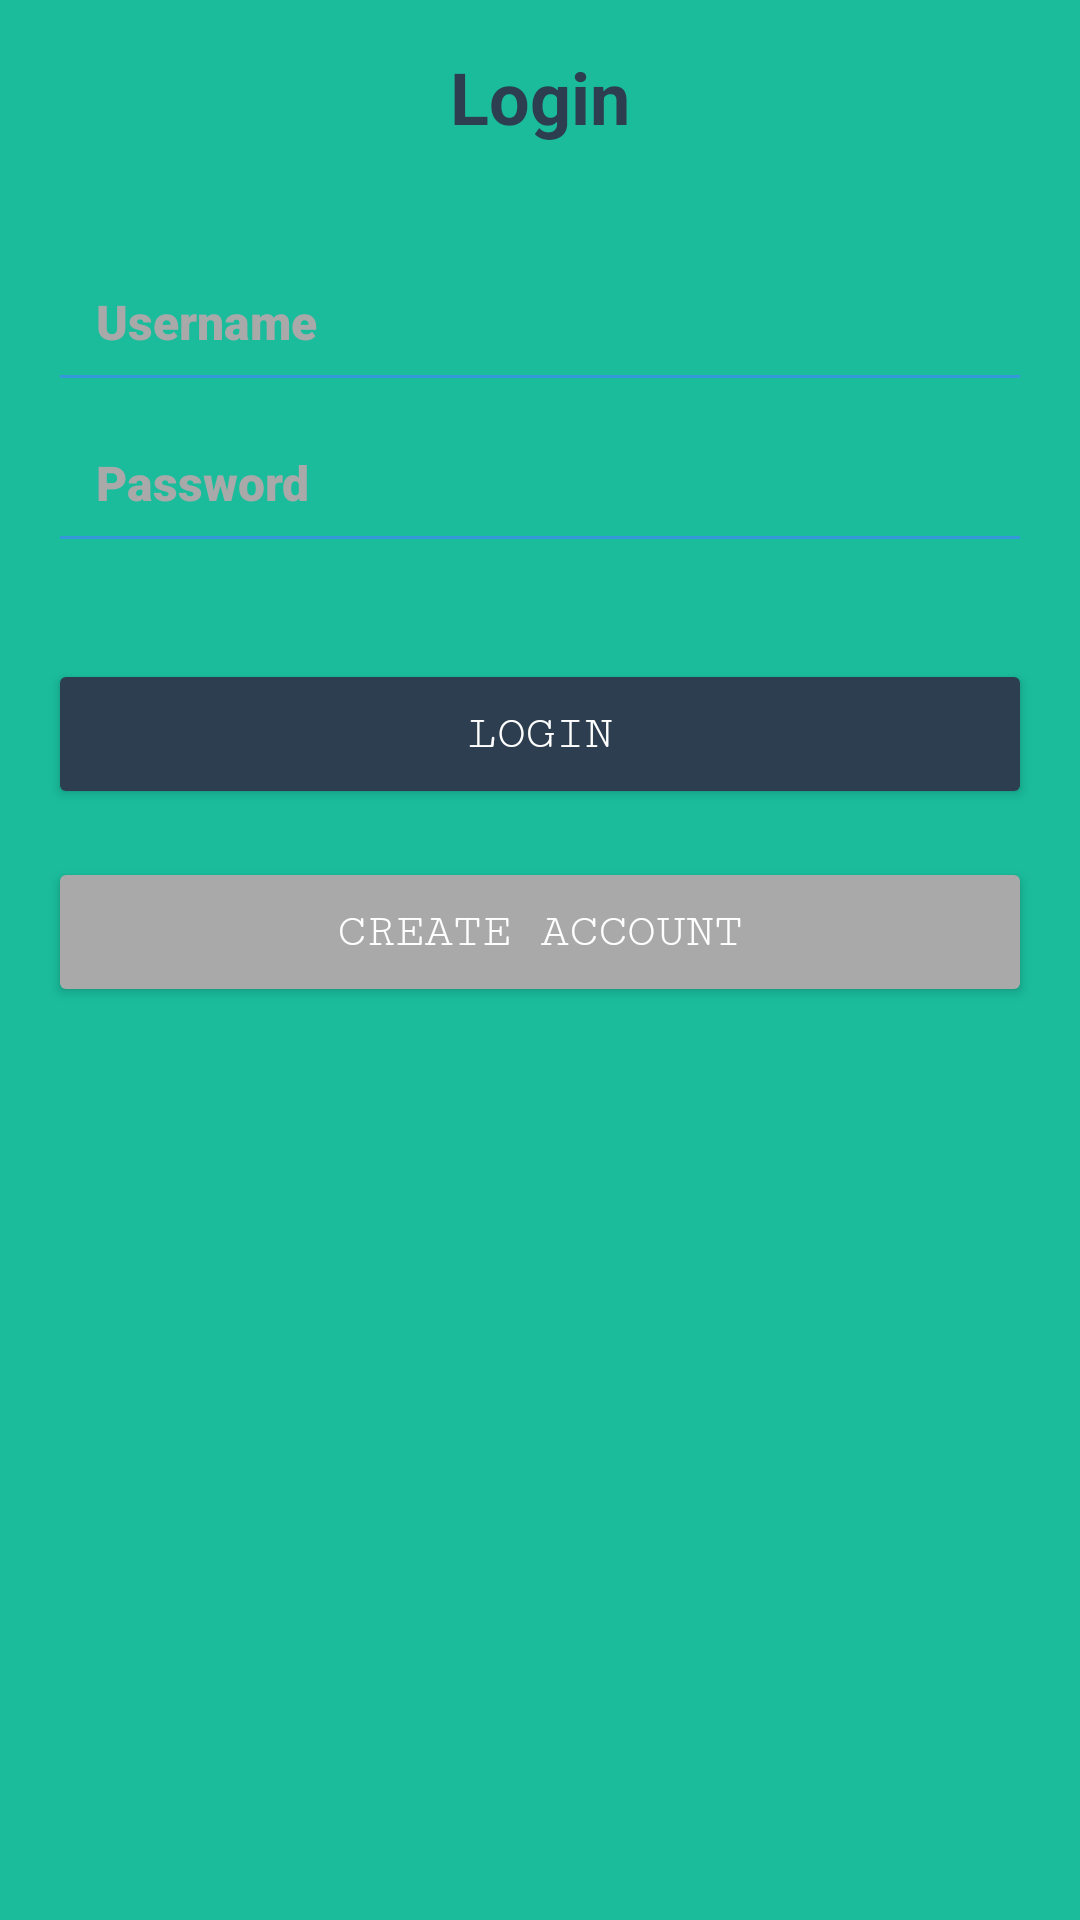

Layout XML and referenced resources for this Android screen:
<!-- AndroidManifest.xml: application theme Theme.CheapFlyFunGiveaway -->
<!-- res/layout/activity_login.xml -->
<?xml version="1.0" encoding="utf-8"?>
<androidx.constraintlayout.widget.ConstraintLayout
    xmlns:android="http://schemas.android.com/apk/res/android"
    xmlns:tools="http://schemas.android.com/tools"
    android:layout_width="match_parent"
    android:layout_height="match_parent"
    android:background="@color/light_green"
    tools:context=".LoginActivity">

    <LinearLayout
        android:layout_width="match_parent"
        android:layout_height="match_parent"
        android:orientation="vertical"
        android:padding="16dp">

        <TextView
            android:layout_width="wrap_content"
            android:layout_height="wrap_content"
            android:text="@string/login"
            android:textSize="24sp"
            android:textStyle="bold"
            android:textColor="@color/dark_blue"
            android:layout_gravity="center_horizontal"
            android:layout_marginBottom="32dp"/>

        <EditText
            android:id="@+id/usernameEditText"
            android:layout_width="match_parent"
            android:layout_height="wrap_content"
            android:autofillHints="username"
            android:hint="Username"
            android:inputType="text"
            android:textColorHint="@color/dark_grey"
            android:backgroundTint="@color/light_blue"
            android:padding="16dp"
            android:textSize="16sp"
            android:fontFamily="sans-serif-black"/>

        <EditText
            android:id="@+id/passwordEditText"
            android:layout_width="match_parent"
            android:layout_height="wrap_content"
            android:autofillHints="password"
            android:hint="@string/password"
            android:inputType="textPassword"
            android:textColorHint="@color/dark_grey"
            android:backgroundTint="@color/light_blue"
            android:padding="16dp"
            android:textSize="16sp"
            android:fontFamily="sans-serif-black"/>

        <Button
            android:id="@+id/loginButton"
            android:layout_width="match_parent"
            android:layout_height="wrap_content"
            android:layout_marginTop="32dp"
            android:text="@string/login"
            android:backgroundTint="@color/dark_blue"
            android:textColor="@color/white"
            android:textSize="16sp"
            android:fontFamily="serif-monospace"
            android:padding="16dp"
            android:elevation="8dp"
            tools:ignore="DuplicateSpeakableTextCheck" />

        <Button
            android:id="@+id/createAccountButton1"
            android:layout_width="match_parent"
            android:layout_height="wrap_content"
            android:layout_marginTop="16dp"
            android:text="@string/create_account1"
            android:backgroundTint="@color/dark_grey"
            android:textColor="@color/white"
            android:textSize="16sp"
            android:fontFamily="serif-monospace"
            android:padding="16dp"
            android:elevation="8dp" />

    </LinearLayout>

</androidx.constraintlayout.widget.ConstraintLayout>
<!-- resources referenced by this layout -->
<resources>
  <color name="dark_blue">#2C3E50</color>
  <color name="dark_grey">#A9A9A9</color>
  <color name="light_blue">#3498DB</color>
  <color name="light_green">#1ABC9C</color>
  <color name="white">#FFFFFFFF</color>
  <string name="create_account1">Create Account</string>
  <string name="login">Login</string>
  <string name="password">Password</string>
  <style name="Theme.CheapFlyFunGiveaway" parent="Base.Theme.CheapFlyFunGiveaway" />
  <style name="Base.Theme.CheapFlyFunGiveaway" parent="Theme.Material3.DayNight.NoActionBar">
          
          
      </style>
</resources>
